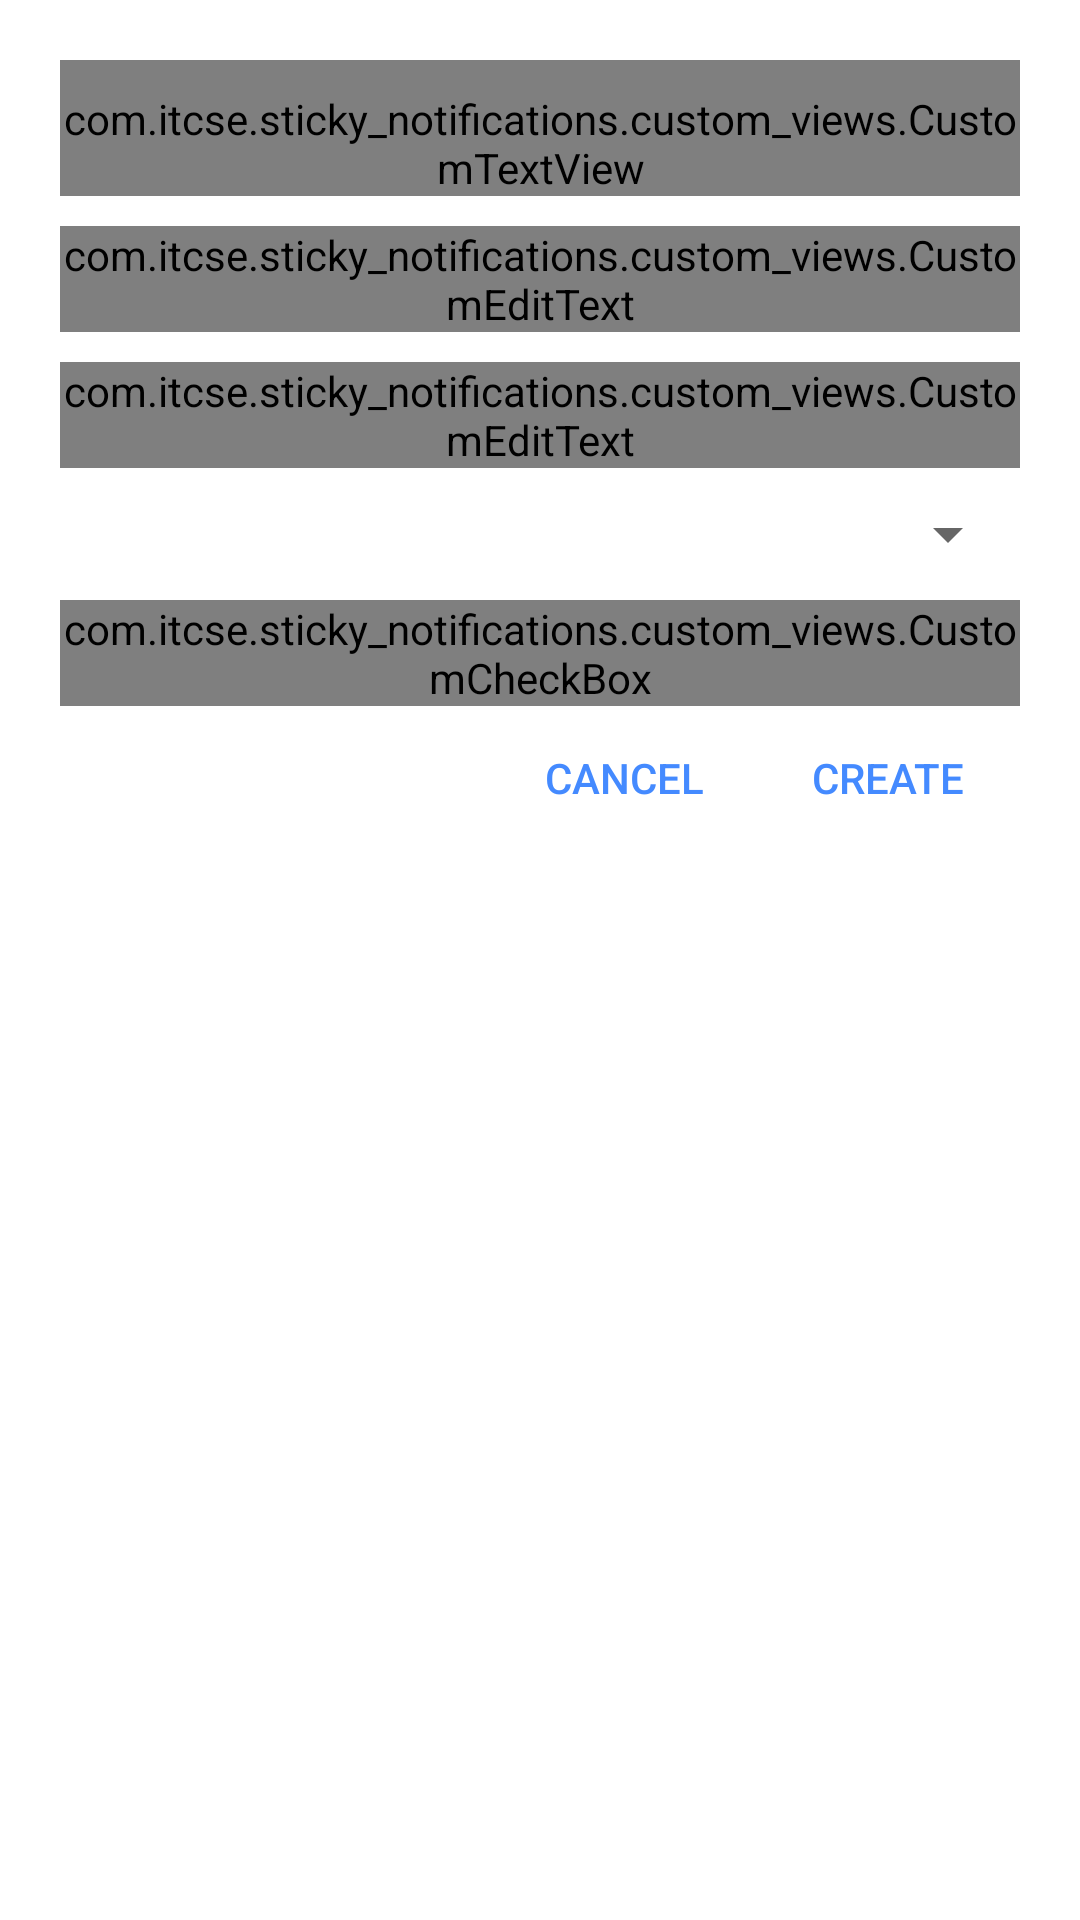

Layout XML and referenced resources for this Android screen:
<!-- AndroidManifest.xml: activity theme AppTheme.Dialog -->
<!-- res/layout/activity_home.xml -->
<?xml version="1.0" encoding="utf-8"?>
<RelativeLayout xmlns:android="http://schemas.android.com/apk/res/android"
    xmlns:app="http://schemas.android.com/apk/res-auto"
    android:layout_width="match_parent"
    android:layout_height="wrap_content"
    android:background="@color/white"
    android:layout_centerInParent="true"
    android:padding="20dp"
    android:layout_margin="20dp">

    <com.itcse.sticky_notifications.custom_views.CustomTextView
        android:id="@+id/tvHeading"
        android:layout_width="wrap_content"
        android:layout_height="wrap_content"
        android:layout_alignParentStart="true"
        android:layout_alignParentTop="true"
        android:ellipsize="end"
        android:maxLines="1"
        android:paddingTop="10dp"
        android:text="@string/new_notification"
        android:textSize="18sp"
        app:fontName="@string/font_open_sans_bold" />

    <android.support.design.widget.TextInputLayout
        android:layout_marginTop="10dp"
        android:id="@+id/tilTitle"
        android:layout_width="match_parent"
        android:layout_height="wrap_content"
        android:layout_below="@+id/tvHeading">

        <com.itcse.sticky_notifications.custom_views.CustomEditText
            android:id="@+id/etTitle"
            android:layout_width="match_parent"
            android:layout_height="wrap_content"
            android:maxLines="1"
            android:singleLine="true"
            android:hint="@string/title"
            app:fontName="@string/font_open_sans_regular" />
    </android.support.design.widget.TextInputLayout>

    <android.support.design.widget.TextInputLayout
        android:layout_marginTop="10dp"
        android:id="@+id/tilDescription"
        android:layout_width="match_parent"
        android:layout_height="wrap_content"
        android:layout_below="@+id/tilTitle">

        <com.itcse.sticky_notifications.custom_views.CustomEditText
            android:id="@+id/etDescription"
            android:layout_width="match_parent"
            android:layout_height="wrap_content"
            android:singleLine="true"
            android:hint="@string/description"
            app:fontName="@string/font_open_sans_regular" />
    </android.support.design.widget.TextInputLayout>

    <android.support.v7.widget.AppCompatSpinner
        android:id="@+id/spSpinner"
        android:layout_marginTop="10dp"
        android:layout_width="match_parent"
        android:layout_height="wrap_content"
        android:layout_below="@+id/tilDescription" />

    <com.itcse.sticky_notifications.custom_views.CustomCheckBox
        android:layout_marginTop="10dp"
        android:id="@+id/cbSticky"
        android:layout_width="wrap_content"
        android:layout_height="wrap_content"
        android:layout_below="@+id/spSpinner"
        android:text="@string/make_it_sticky"
        app:fontName="@string/font_open_sans_regular" />

    <android.support.v7.widget.AppCompatButton
        android:id="@+id/bCancel"
        style="@style/Widget.AppCompat.Button.Borderless.Colored"
        android:layout_width="wrap_content"
        android:layout_height="wrap_content"
        android:layout_below="@+id/cbSticky"
        android:layout_toStartOf="@+id/bCreate"
        android:text="@string/cancel" />

    <android.support.v7.widget.AppCompatButton
        android:id="@+id/bCreate"
        style="@style/Widget.AppCompat.Button.Borderless.Colored"
        android:layout_width="wrap_content"
        android:layout_height="wrap_content"
        android:layout_alignParentEnd="true"
        android:layout_below="@+id/cbSticky"
        android:text="@string/create" />
</RelativeLayout>
<!-- resources referenced by this layout -->
<resources>
  <color name="white">#ffffff</color>
  <string name="cancel">Cancel</string>
  <string name="create">Create</string>
  <string name="description">Description</string>
  <string name="font_open_sans_bold">OpenSans-Bold</string>
  <string name="font_open_sans_regular">OpenSans-Regular</string>
  <string name="make_it_sticky">Make it sticky</string>
  <string name="new_notification">New Notification</string>
  <string name="title">Title</string>
  <style name="AppTheme.Dialog" parent="AppTheme">
          <item name="android:colorBackgroundCacheHint">@null</item>
          <item name="android:windowIsTranslucent">true</item>
  
          
          <item name="android:windowBackground">@color/transparent</item>
          <item name="android:windowNoTitle">true</item>
          <item name="android:windowIsFloating">false</item>
      </style>
  <style name="AppTheme" parent="Theme.AppCompat.Light.DarkActionBar">
          
          <item name="colorPrimary">@color/colorPrimary</item>
          <item name="colorPrimaryDark">@color/colorPrimaryDark</item>
          <item name="colorAccent">@color/colorAccent</item>
          <item name="android:textColorPrimary">@color/text_primary</item>
      </style>
  <color name="transparent">#0000</color>
  <color name="colorPrimary">#673AB7</color>
  <color name="colorPrimaryDark">#512DA8</color>
  <color name="colorAccent">#448AFF</color>
  <color name="text_primary">#212121</color>
</resources>
